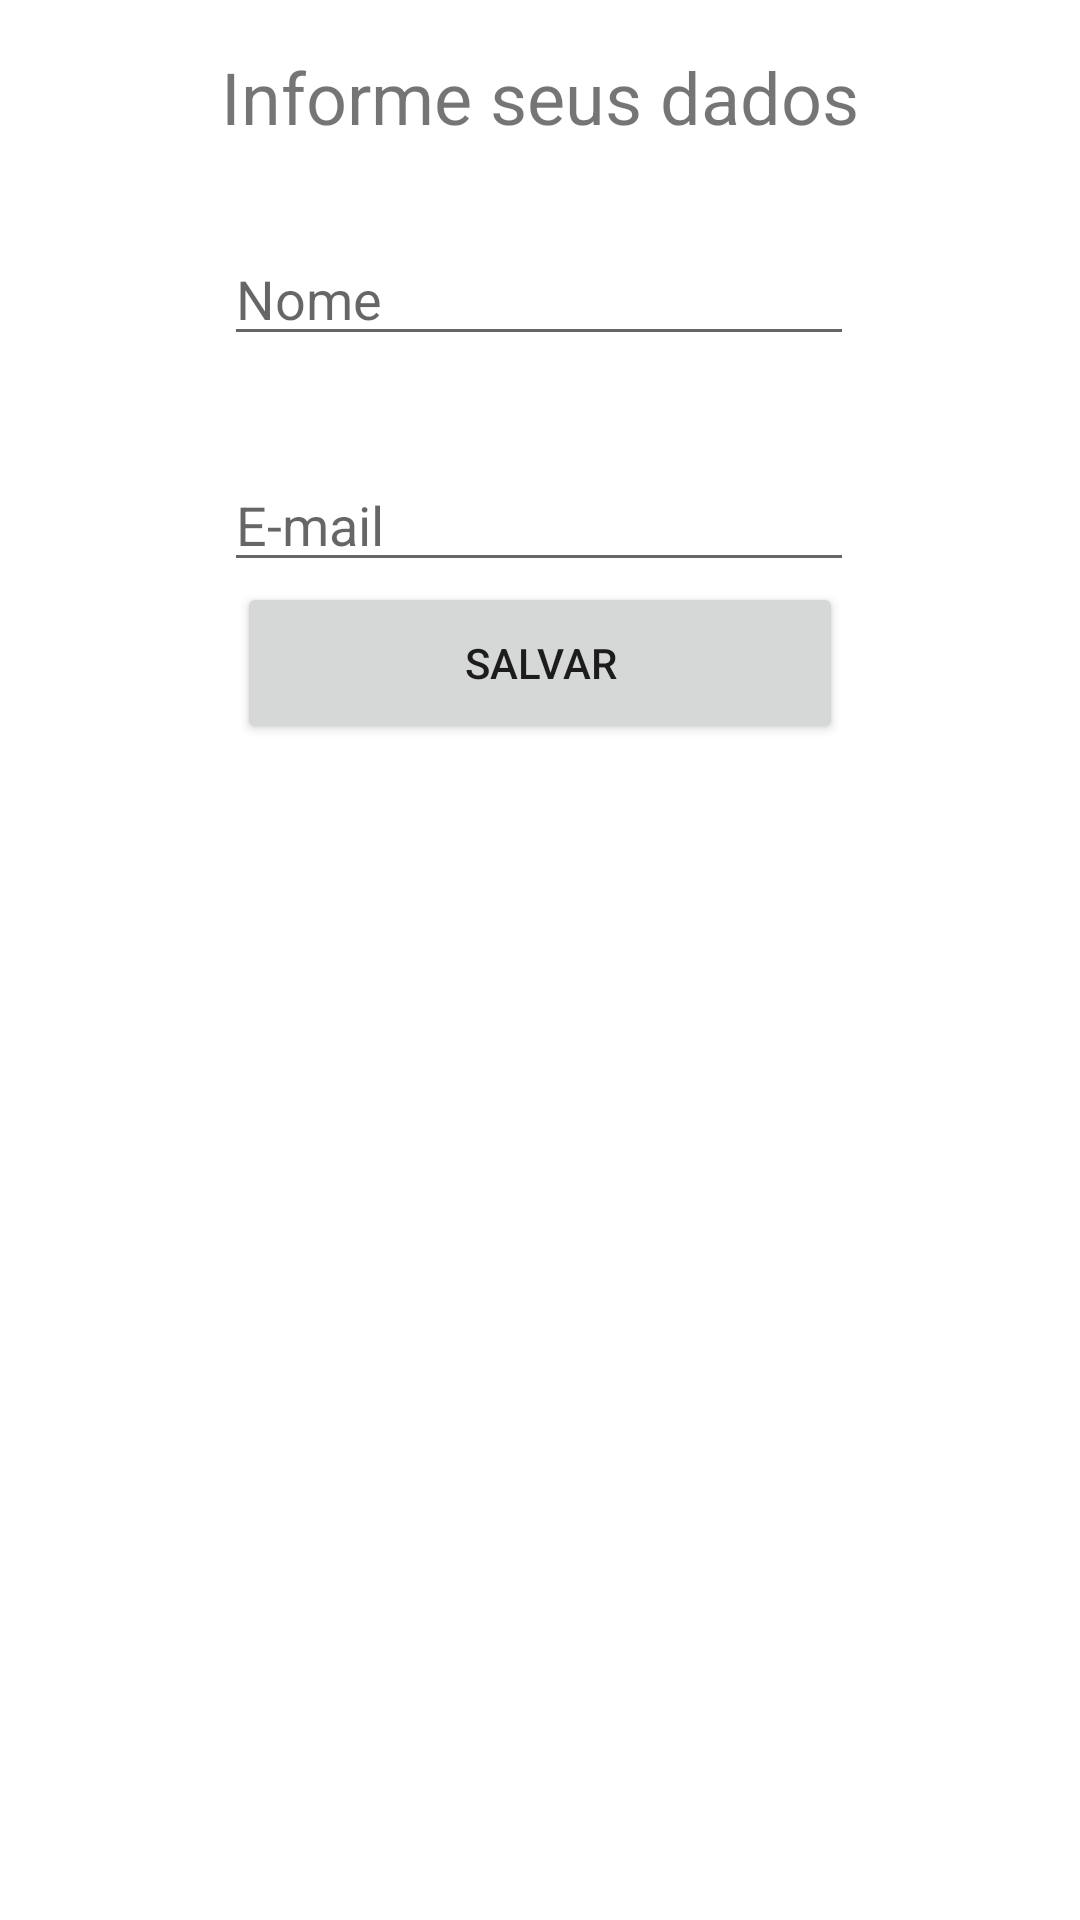

Here is an Android app screen rendered from its layout file. Give the layout XML and the strings, colors and styles it references.
<!-- AndroidManifest.xml: application theme Theme.TarefasToDo -->
<!-- res/layout/activity_pessoa.xml -->
<?xml version="1.0" encoding="utf-8"?>
<androidx.constraintlayout.widget.ConstraintLayout xmlns:android="http://schemas.android.com/apk/res/android"
    xmlns:app="http://schemas.android.com/apk/res-auto"
    xmlns:tools="http://schemas.android.com/tools"
    android:layout_width="match_parent"
    android:layout_height="match_parent"
    tools:context=".PessoaActivity">

    <TextView
        android:id="@+id/textView3"
        android:layout_width="wrap_content"
        android:layout_height="wrap_content"
        android:layout_marginTop="16dp"
        android:layout_marginBottom="29dp"
        android:text="Informe seus dados"
        android:textSize="24sp"
        app:layout_constraintBottom_toTopOf="@+id/editTextTextPersonName2"
        app:layout_constraintEnd_toEndOf="parent"
        app:layout_constraintStart_toStartOf="parent"
        app:layout_constraintTop_toTopOf="parent" />

    <EditText
        android:id="@+id/editTextTextPersonName2"
        android:layout_width="wrap_content"
        android:layout_height="wrap_content"
        android:layout_marginStart="1dp"
        android:layout_marginLeft="1dp"
        android:layout_marginBottom="34dp"
        android:ems="10"
        android:hint="Nome"
        android:inputType="textPersonName"
        app:layout_constraintBottom_toTopOf="@+id/editTextTextEmailAddress"
        app:layout_constraintStart_toStartOf="@+id/textView3"
        app:layout_constraintTop_toBottomOf="@+id/textView3" />

    <EditText
        android:id="@+id/editTextTextEmailAddress"
        android:layout_width="wrap_content"
        android:layout_height="wrap_content"
        android:layout_marginBottom="19dp"
        android:ems="10"
        android:hint="E-mail"
        android:inputType="textEmailAddress"
        app:layout_constraintBottom_toTopOf="@+id/button"
        app:layout_constraintStart_toStartOf="@+id/editTextTextPersonName2"
        app:layout_constraintTop_toBottomOf="@+id/editTextTextPersonName2" />

    <Button
        android:id="@+id/button"
        android:layout_width="202dp"
        android:layout_height="54dp"
        android:layout_marginBottom="76dp"
        android:onClick="enviar"
        android:text="Salvar"
        app:layout_constraintBottom_toTopOf="@+id/_dynamic"
        app:layout_constraintEnd_toEndOf="parent"
        app:layout_constraintStart_toStartOf="parent"
        app:layout_constraintTop_toBottomOf="@+id/editTextTextEmailAddress" />

    <ListView
        android:id="@+id/listViewTeste"
        android:layout_width="0dp"
        android:layout_height="0dp"
        android:layout_marginStart="6dp"
        android:layout_marginLeft="6dp"
        android:layout_marginEnd="6dp"
        android:layout_marginRight="6dp"
        android:layout_marginBottom="2dp"
        app:layout_constraintBottom_toBottomOf="parent"
        app:layout_constraintEnd_toEndOf="parent"
        app:layout_constraintStart_toStartOf="parent"
        app:layout_constraintTop_toBottomOf="@+id/button" />

</androidx.constraintlayout.widget.ConstraintLayout>
<!-- resources referenced by this layout -->
<resources>
  <style name="Theme.TarefasToDo" parent="Theme.MaterialComponents.DayNight.DarkActionBar">
          
          <item name="colorPrimary">@color/purple_500</item>
          <item name="colorPrimaryVariant">@color/purple_700</item>
          <item name="colorOnPrimary">@color/white</item>
          
          <item name="colorSecondary">@color/teal_200</item>
          <item name="colorSecondaryVariant">@color/teal_700</item>
          <item name="colorOnSecondary">@color/black</item>
          
          <item name="android:statusBarColor" tools:targetApi="l">?attr/colorPrimaryVariant</item>
          
      </style>
  <!-- not gathered from this repository: default colours our renderer supplied (Android Studio template values) -->
  <color name="purple_500">#FF6200EE</color>
  <color name="purple_700">#FF3700B3</color>
  <color name="teal_200">#FF03DAC5</color>
  <color name="teal_700">#FF018786</color>
  <color name="black">#FF000000</color>
  <color name="white">#FFFFFFFF</color>
</resources>
